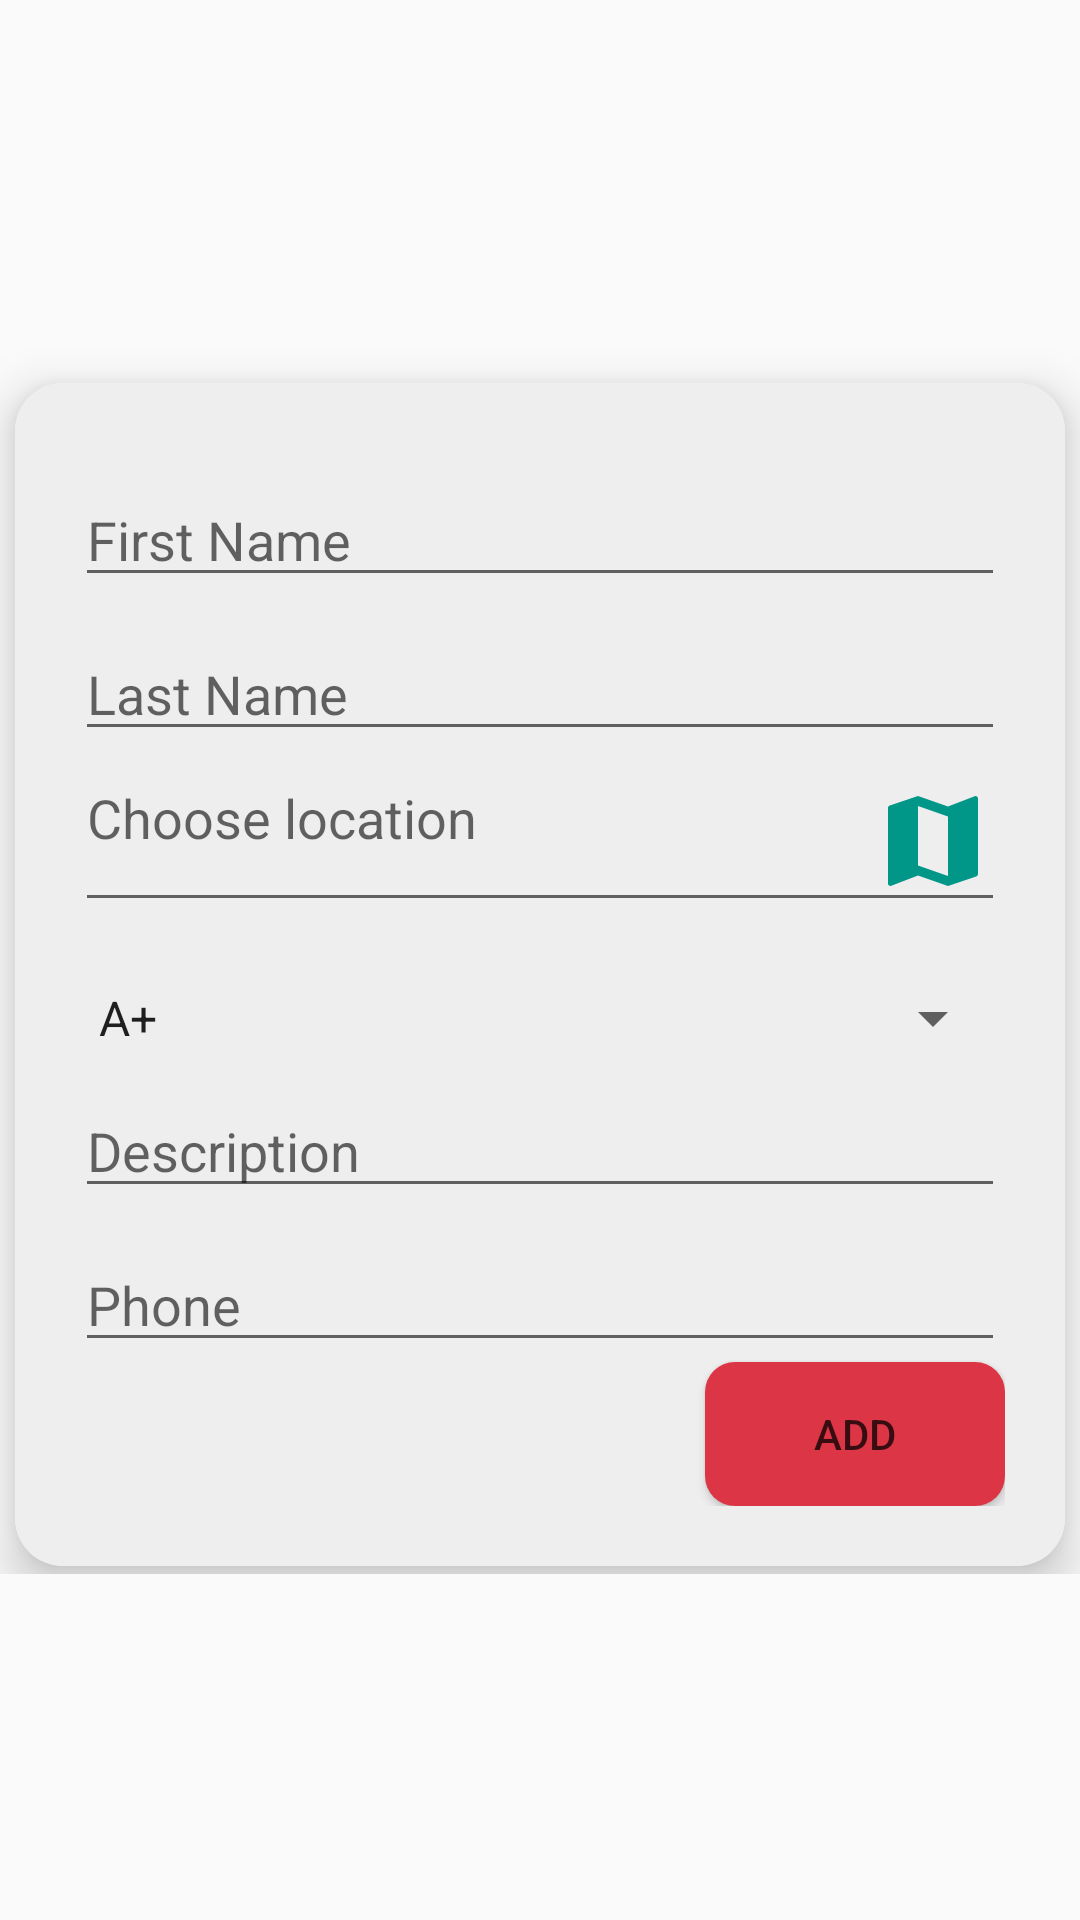

The Android layout XML behind this screen, and the referenced resources:
<!-- AndroidManifest.xml: application theme AppTheme -->
<!-- res/layout/fragment_addrequest.xml -->
<?xml version="1.0" encoding="utf-8"?>
<androidx.coordinatorlayout.widget.CoordinatorLayout xmlns:android="http://schemas.android.com/apk/res/android"
    xmlns:app="http://schemas.android.com/apk/res-auto"
    xmlns:tools="http://schemas.android.com/tools"
    android:layout_width="match_parent"
    android:layout_height="wrap_content"
    android:layout_gravity="center"

    >




    <include layout="@layout/fragment_content_main" />

</androidx.coordinatorlayout.widget.CoordinatorLayout>
<!-- res/layout/fragment_content_main.xml (included above) -->
<?xml version="1.0" encoding="utf-8"?>
<LinearLayout xmlns:android="http://schemas.android.com/apk/res/android"
    xmlns:app="http://schemas.android.com/apk/res-auto"
    xmlns:tools="http://schemas.android.com/tools"
    android:layout_width="match_parent"
    android:layout_height="wrap_content"
    android:layout_gravity="center"
    android:id="@+id/scrollFeed"
    app:layout_behavior="@string/appbar_scrolling_view_behavior"

    tools:showIn="@layout/fragment_addrequest"

    android:focusableInTouchMode="true">



    <androidx.cardview.widget.CardView

        android:id="@+id/personalDetailsCard"
        style="@style/centreLocatorCardDesign"
        android:layout_marginTop="10dp"
        app:cardCornerRadius="16dp"
        app:cardElevation="10dp"
        android:layout_gravity="center"
        android:background="@color/df_red">



        <LinearLayout
            android:layout_width="match_parent"
            android:layout_height="wrap_content"
            android:layout_gravity="center"
            android:focusableInTouchMode="false"
            android:orientation="vertical"
            android:padding="20dp"
            android:background="#eeeeee">



                <EditText
                    android:id="@+id/firstnamerequest"
                    style="@style/modifiedEditText"
                    android:hint="First Name"
                    android:singleLine="true"
                    android:layout_marginTop="10dp"/>


                <EditText
                    android:id="@+id/lastnamerequest"
                    style="@style/modifiedEditText"
                    android:hint="Last Name"
                    android:singleLine="true"
                    android:layout_marginTop="10dp"/>







            <EditText
                android:id="@+id/add_request_lieu"
                android:layout_width="match_parent"
                android:layout_height="wrap_content"
                android:cursorVisible="false"
                android:drawableRight="@drawable/ic_map"
                android:hint="Choose location"
                android:contextClickable="true"
                android:inputType="none"
                android:onClick="openMap"
                android:textAlignment="textStart"
                android:textColor="@color/colorPrimary"
                android:textIsSelectable="false"
                android:gravity="start" />

            <Spinner
                android:id="@+id/bloodtyperequest"
                android:layout_width="match_parent"
                android:layout_height="wrap_content"
                android:entries="@array/type"
                android:layout_marginTop="20dp"/>

            <EditText
                android:id="@+id/descriptionrequest"
                style="@style/modifiedEditText"
                android:hint="Description"
                android:textColor="@color/colorPrimary"
                android:layout_marginTop="10dp"/>
            <EditText
                android:id="@+id/phonerequest"
                style="@style/modifiedEditText"
                android:hint="Phone"
                android:inputType="phone"
                android:layout_marginTop="10dp"/>


            <Button
                android:id="@+id/addrequest"
                android:layout_width="100dp"
                android:layout_height="wrap_content"
                android:layout_gravity="right"

                android:text="Add"
                android:textColor="@color/black_alpha_75"
                android:background="@drawable/btn"
                />
        </LinearLayout>
    </androidx.cardview.widget.CardView>
</LinearLayout>
<!-- resources referenced by this layout -->
<resources>
  <array name="type">
          <item>A+</item>
          <item>A-</item>
          <item>B+</item>
          <item>B-</item>
          <item>O+</item>
          <item>O-</item>
          <item>AB+</item>
          <item>AB-</item>
      </array>
  <color name="black_alpha_75">#bf000000</color>
  <color name="colorPrimary">#b71c1c</color>
  <color name="df_red">#dc3545</color>
  <!-- drawable btn (drawable) -->
  <?xml version="1.0" encoding="utf-8"?>
  <selector xmlns:android="http://schemas.android.com/apk/res/android">
  
      <item android:state_pressed="true">
          <shape android:shape="rectangle">
  
              <solid android:color="@color/colorAccent" />
              <corners android:radius="10dp" />
  
          </shape>
  
      </item>
      <item>
          <shape android:shape="rectangle">
              <solid android:color="@color/df_red" />
              <corners android:radius="10dp" />
          </shape>
  
      </item>
  
  </selector>
  <!-- drawable ic_map (drawable) -->
  <vector xmlns:android="http://schemas.android.com/apk/res/android"
          android:width="40dp"
          android:height="40dp"
          android:viewportWidth="24.0"
          android:viewportHeight="24.0">
      <path
          android:fillColor="#009688"
          android:pathData="M20.5,3l-0.16,0.03L15,5.1 9,3 3.36,4.9c-0.21,0.07 -0.36,0.25 -0.36,0.48V20.5c0,0.28 0.22,0.5 0.5,0.5l0.16,-0.03L9,18.9l6,2.1 5.64,-1.9c0.21,-0.07 0.36,-0.25 0.36,-0.48V3.5c0,-0.28 -0.22,-0.5 -0.5,-0.5zM15,19l-6,-2.11V5l6,2.11V19z"/>
  </vector>
  <style name="centreLocatorCardDesign">
          <item name="android:layout_width">match_parent</item>
          <item name="android:layout_height">match_parent</item>
          <item name="android:layout_centerInParent">true</item>
          <item name="android:layout_marginBottom">5dp</item>
          <item name="android:layout_marginTop">5dp</item>
          <item name="android:layout_marginLeft">5dp</item>
          <item name="android:layout_marginRight">5dp</item>
          <item name="android:layout_gravity">center</item>
      </style>
  <style name="modifiedEditText" parent="parent">
          <item name="android:textSize">@dimen/newsMoreTextSize</item>
      </style>
  <style name="AppTheme" parent="Theme.AppCompat.Light.NoActionBar">
          
          <item name="colorPrimary">@color/colorPrimary</item>
          <item name="colorPrimaryDark">@color/colorPrimaryDark</item>
          <item name="colorAccent">@color/colorAccent</item>
      </style>
  <color name="colorAccent">#FF4081</color>
  <style name="parent">
          <item name="android:layout_width">match_parent</item>
          <item name="android:layout_height">wrap_content</item>
      </style>
  <color name="colorPrimaryDark">#7f0000</color>
</resources>
